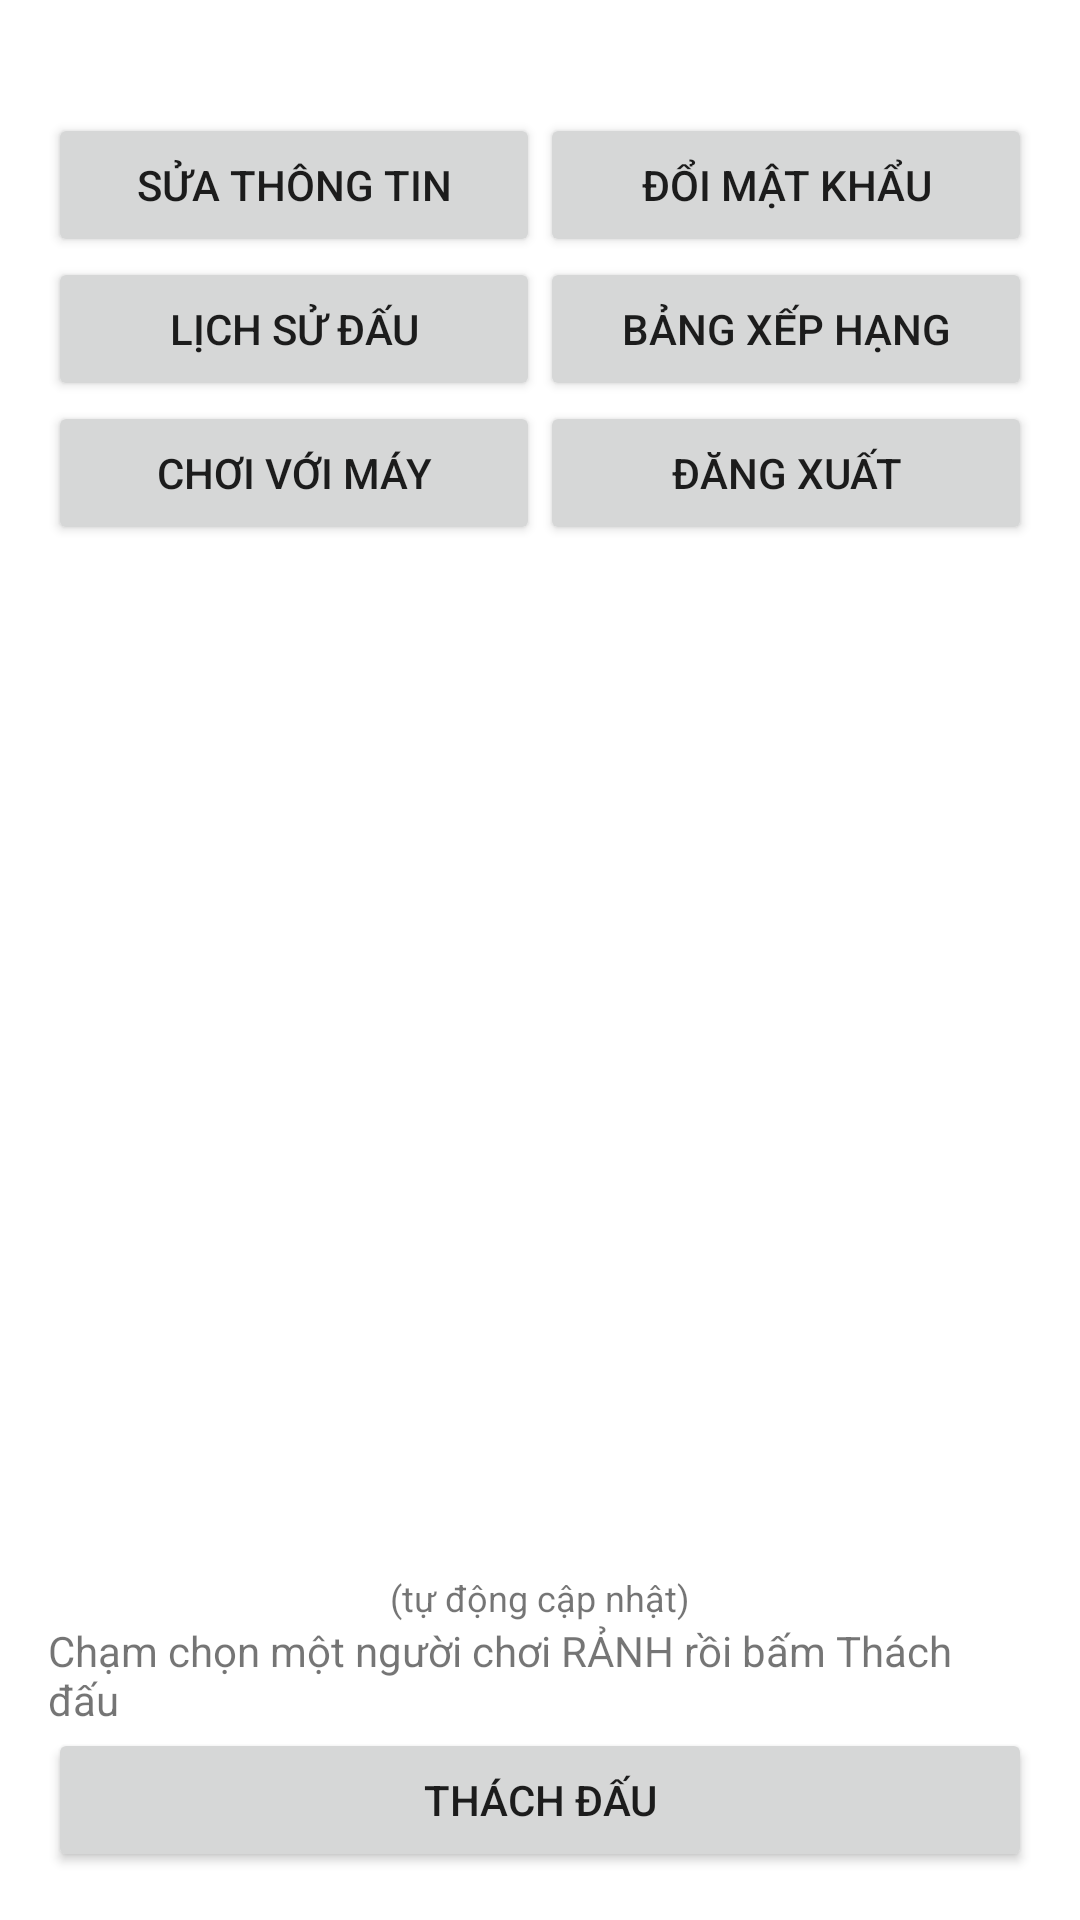

The Android layout XML behind this screen, and the referenced resources:
<!-- AndroidManifest.xml: application theme Theme.MobileChess -->
<!-- res/layout/activity_online_list.xml -->
<?xml version="1.0" encoding="utf-8"?>
<LinearLayout xmlns:android="http://schemas.android.com/apk/res/android"
    android:layout_width="match_parent"
    android:layout_height="match_parent"
    android:orientation="vertical"
    android:padding="16dp">

    <TextView
        android:id="@+id/lblUserInfo"
        android:layout_width="match_parent"
        android:layout_height="wrap_content"
        android:textSize="16sp"
        android:textStyle="bold" />

    <LinearLayout android:layout_width="match_parent" android:layout_height="wrap_content"
        android:orientation="horizontal">
        <Button android:id="@+id/btnEditProfile" android:layout_width="0dp"
            android:layout_height="wrap_content" android:layout_weight="1"
            android:text="@string/btn_edit_profile" />
        <Button android:id="@+id/btnChangePass" android:layout_width="0dp"
            android:layout_height="wrap_content" android:layout_weight="1"
            android:text="@string/btn_change_password" />
    </LinearLayout>

    <LinearLayout android:layout_width="match_parent" android:layout_height="wrap_content"
        android:orientation="horizontal">
        <Button android:id="@+id/btnHistory" android:layout_width="0dp"
            android:layout_height="wrap_content" android:layout_weight="1"
            android:text="@string/btn_history" />
        <Button android:id="@+id/btnRanking" android:layout_width="0dp"
            android:layout_height="wrap_content" android:layout_weight="1"
            android:text="@string/btn_ranking" />
    </LinearLayout>

    <LinearLayout android:layout_width="match_parent" android:layout_height="wrap_content"
        android:orientation="horizontal">
        <Button android:id="@+id/btnPlayAI" android:layout_width="0dp"
            android:layout_height="wrap_content" android:layout_weight="1"
            android:text="@string/btn_play_ai" />
        <Button android:id="@+id/btnLogout" android:layout_width="0dp"
            android:layout_height="wrap_content" android:layout_weight="1"
            android:text="@string/btn_logout" />
    </LinearLayout>

    <androidx.recyclerview.widget.RecyclerView
        android:id="@+id/tblOnlineUsers"
        android:layout_width="match_parent"
        android:layout_height="0dp"
        android:layout_marginTop="8dp"
        android:layout_weight="1" />

    <TextView android:layout_width="match_parent" android:layout_height="wrap_content"
        android:gravity="center" android:text="@string/hint_auto_update" android:textSize="12sp" />
    <TextView android:layout_width="match_parent" android:layout_height="wrap_content"
        android:text="@string/hint_pick_idle" />

    <Button
        android:id="@+id/btnChallenge"
        android:layout_width="match_parent"
        android:layout_height="wrap_content"
        android:text="@string/btn_challenge" />
</LinearLayout>
<!-- resources referenced by this layout -->
<resources>
  <string name="btn_challenge">Thách đấu</string>
  <string name="btn_change_password">Đổi mật khẩu</string>
  <string name="btn_edit_profile">Sửa thông tin</string>
  <string name="btn_history">Lịch sử đấu</string>
  <string name="btn_logout">Đăng xuất</string>
  <string name="btn_play_ai">Chơi với máy</string>
  <string name="btn_ranking">Bảng xếp hạng</string>
  <string name="hint_auto_update">(tự động cập nhật)</string>
  <string name="hint_pick_idle">Chạm chọn một người chơi RẢNH rồi bấm Thách đấu</string>
  <style name="Theme.MobileChess" parent="Theme.MaterialComponents.Light.DarkActionBar">
          <item name="colorPrimary">@color/primary</item>
          <item name="colorPrimaryVariant">@color/primary_dark</item>
          <item name="colorOnPrimary">@color/white</item>
          <item name="colorSecondary">@color/accent</item>
          <item name="colorOnSecondary">@color/white</item>
      </style>
  <color name="primary">#5D4037</color>
  <color name="primary_dark">#3E2723</color>
  <color name="white">#FFFFFF</color>
  <color name="accent">#2E7D32</color>
</resources>
